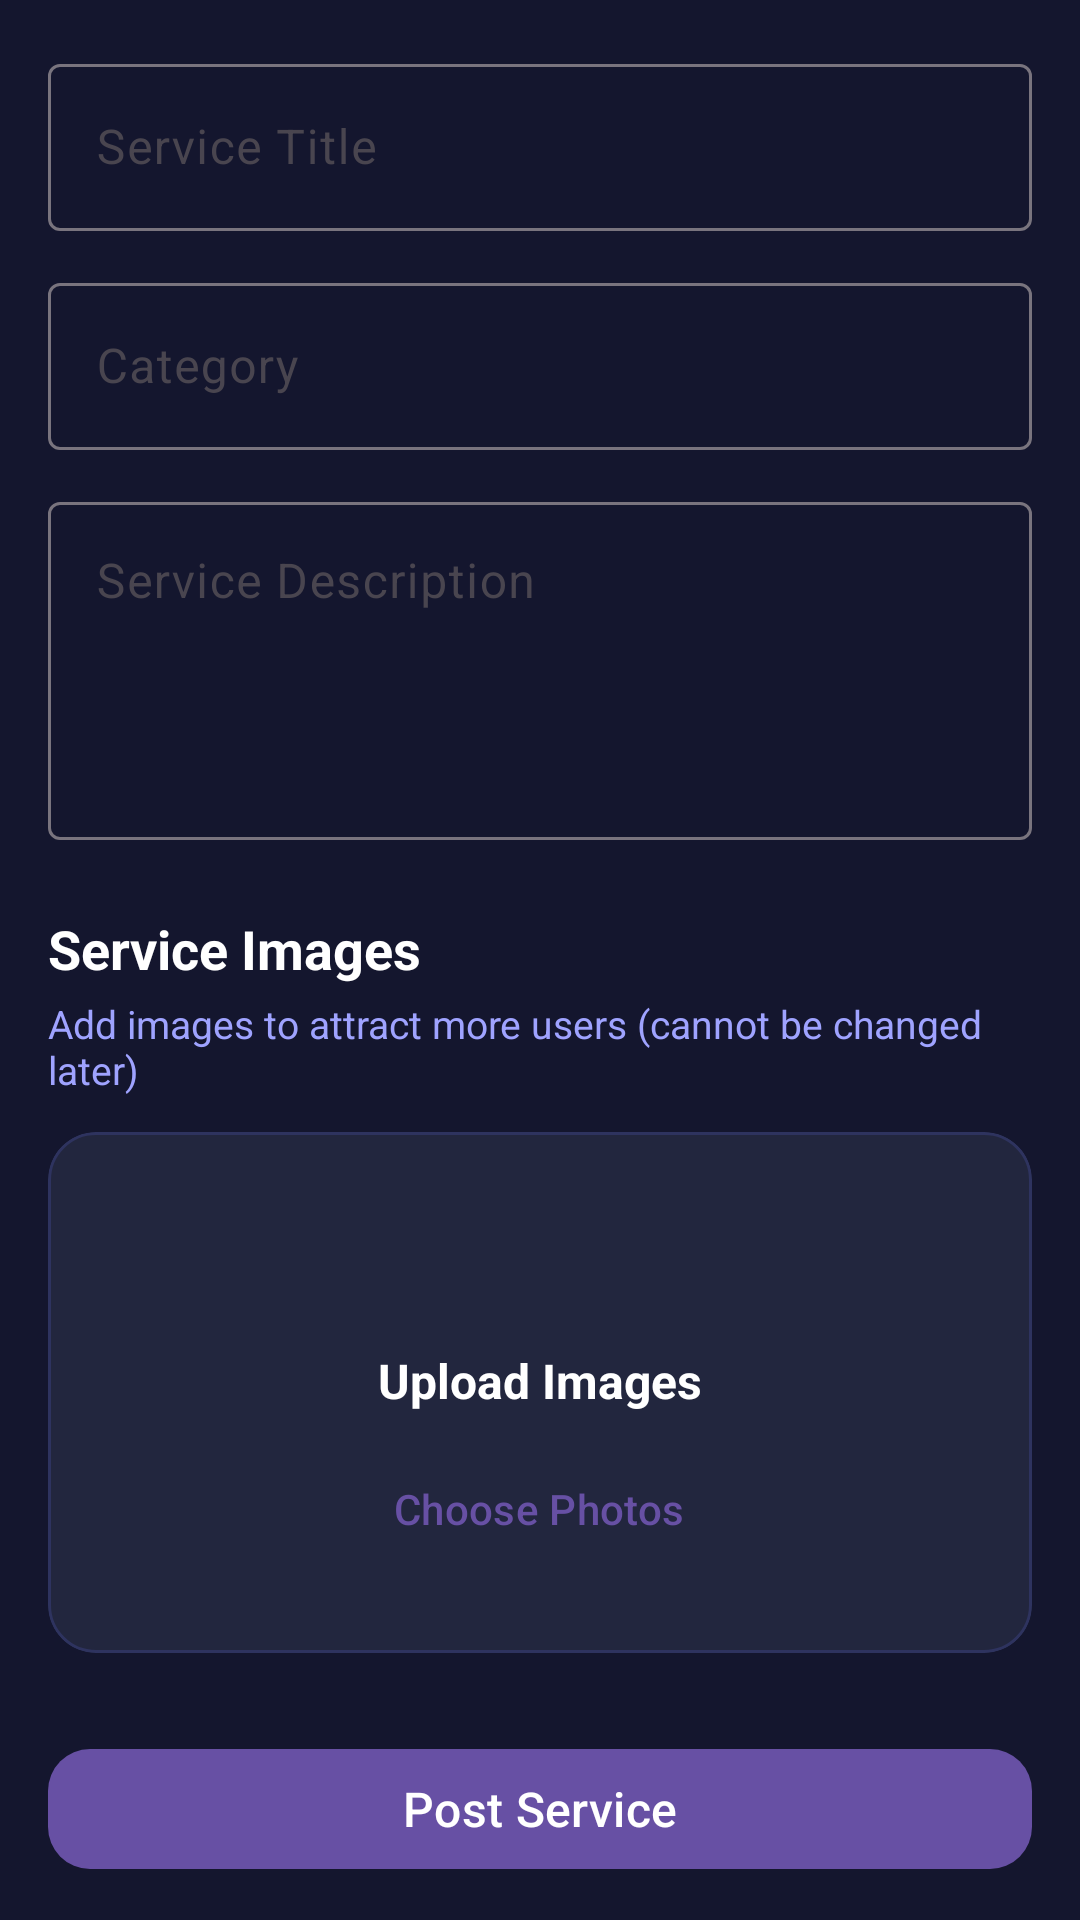

Produce the Android XML layout that renders to this screen, including the resource entries it uses.
<!-- AndroidManifest.xml: application theme Theme.SkillConnect -->
<!-- res/layout/fragment_post_service.xml -->
<?xml version="1.0" encoding="utf-8"?>
<FrameLayout xmlns:android="http://schemas.android.com/apk/res/android"
    xmlns:app="http://schemas.android.com/apk/res-auto"
    xmlns:tools="http://schemas.android.com/tools"
    android:layout_width="match_parent"
    android:layout_height="match_parent"
    android:background="#14162E"
    tools:context=".fragments.PostServiceFragment">

    

    <ScrollView
        android:layout_width="match_parent"
        android:layout_height="match_parent"
        android:fillViewport="true"
        android:padding="16dp">

        <LinearLayout
            android:id="@+id/postServiceLayout"
            android:layout_width="match_parent"
            android:layout_height="wrap_content"
            android:orientation="vertical">

            
            <com.google.android.material.textfield.TextInputLayout
                android:layout_width="match_parent"
                android:layout_height="wrap_content"
                style="@style/Widget.Material3.TextInputLayout.OutlinedBox"
                android:hint="Service Title">

                <com.google.android.material.textfield.TextInputEditText
                    android:id="@+id/serviceTitleEditText"
                    android:layout_width="match_parent"
                    android:layout_height="wrap_content"
                    android:inputType="textCapSentences" />
            </com.google.android.material.textfield.TextInputLayout>

            
            <com.google.android.material.textfield.TextInputLayout
                android:layout_width="match_parent"
                android:layout_height="wrap_content"
                android:layout_marginTop="12dp"
                style="@style/Widget.Material3.TextInputLayout.OutlinedBox"
                android:hint="Category">

                <com.google.android.material.textfield.TextInputEditText
                    android:id="@+id/categoryTitleEditText"
                    android:layout_width="match_parent"
                    android:layout_height="wrap_content" />
            </com.google.android.material.textfield.TextInputLayout>

            
            <com.google.android.material.textfield.TextInputLayout
                android:layout_width="match_parent"
                android:layout_height="wrap_content"
                android:layout_marginTop="12dp"
                style="@style/Widget.Material3.TextInputLayout.OutlinedBox"
                android:hint="Service Description">

                <com.google.android.material.textfield.TextInputEditText
                    android:id="@+id/serviceDescriptionEditText"
                    android:layout_width="match_parent"
                    android:layout_height="wrap_content"
                    android:inputType="textMultiLine"
                    android:minLines="4"
                    android:maxLines="8"
                    android:gravity="top" />
            </com.google.android.material.textfield.TextInputLayout>

            
            <TextView
                android:layout_width="match_parent"
                android:layout_height="wrap_content"
                android:layout_marginTop="24dp"
                android:text="Service Images"
                android:textSize="18sp"
                android:textStyle="bold"
                android:textColor="@android:color/white" />

            <TextView
                android:layout_width="match_parent"
                android:layout_height="wrap_content"
                android:layout_marginTop="4dp"
                android:text="Add images to attract more users (cannot be changed later)"
                android:textSize="13sp"
                android:textColor="#9FA3FF" />

            
            <com.google.android.material.card.MaterialCardView
                android:id="@+id/uploadCard"
                android:layout_width="match_parent"
                android:layout_height="wrap_content"
                android:layout_marginTop="12dp"
                app:cardBackgroundColor="#22263E"
                app:cardCornerRadius="16dp"
                app:strokeColor="#2E335F"
                app:strokeWidth="1dp"
                app:cardElevation="0dp">

                <LinearLayout
                    android:layout_width="match_parent"
                    android:layout_height="wrap_content"
                    android:orientation="vertical"
                    android:gravity="center"
                    android:padding="24dp">

                    <ImageView
                        android:layout_width="40dp"
                        android:layout_height="40dp"
                        android:src="@drawable/icon_upload"
                        app:tint="#B0B3FF" />

                    <TextView
                        android:layout_width="wrap_content"
                        android:layout_height="wrap_content"
                        android:layout_marginTop="8dp"
                        android:text="Upload Images"
                        android:textSize="16sp"
                        android:textStyle="bold"
                        android:textColor="@android:color/white" />

                    <com.google.android.material.button.MaterialButton
                        android:id="@+id/imageUploadBtn"
                        android:layout_width="wrap_content"
                        android:layout_height="wrap_content"
                        style="@style/Widget.Material3.Button.TextButton"
                        android:layout_marginTop="8dp"
                        android:text="Choose Photos" />
                </LinearLayout>
            </com.google.android.material.card.MaterialCardView>

            
            <androidx.recyclerview.widget.RecyclerView
                android:id="@+id/imageRecyclerView"
                android:layout_width="match_parent"
                android:layout_height="100dp"
                android:layout_marginTop="12dp"
                android:visibility="gone"
                android:orientation="horizontal"
                android:overScrollMode="never" />

            
            <com.google.android.material.button.MaterialButton
                android:id="@+id/postServiceBtn"
                android:layout_width="match_parent"
                android:layout_height="wrap_content"
                android:layout_marginTop="28dp"
                android:text="Post Service"
                android:textSize="16sp"
                app:cornerRadius="14dp" />

        </LinearLayout>
    </ScrollView>

    

    <FrameLayout
        android:id="@+id/loadingOverlay"
        android:layout_width="match_parent"
        android:layout_height="match_parent"
        android:background="#80000000"
        android:visibility="gone">

        <com.airbnb.lottie.LottieAnimationView
            android:id="@+id/loadingAnim"
            android:layout_width="80dp"
            android:layout_height="80dp"
            android:layout_gravity="center"
            app:lottie_rawRes="@raw/loading"
            app:lottie_autoPlay="true"
            app:lottie_loop="true" />
    </FrameLayout>

</FrameLayout>
<!-- resources referenced by this layout -->
<resources>
  <style name="Theme.SkillConnect" parent="Base.Theme.SkillConnect" />
  <style name="Base.Theme.SkillConnect" parent="Theme.Material3.DayNight.NoActionBar">
          
          
      </style>
</resources>
